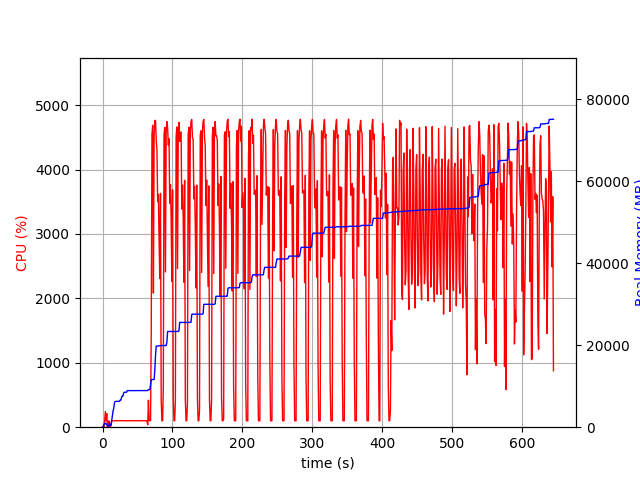

The file beside this chart, header and first rows:
elapsed_time, nproc, cpu, mem_real, mem_virtual
3.9577484130859375e-05, 1, 0.0, 8.977, 3186
1.006, 2, 21.9, 67.42, 1028
2.014, 4, 4.0, 715.5, 2243
3.021, 6, 100.3, 893.8, 3129
4.028, 7, 244.1, 977.3, 4868
5.036, 3, 98.3, 734.3, 1947
6.044, 4, 211.1, 743.9, 2642
7.053, 3, 2.0, 274.3, 1463
8.06, 3, 2.0, 149.6, 1351
9.068, 3, 100.2, 355.8, 1555
10.08, 7, 5.0, 861.5, 3093
11.08, 5, 2.0, 521.3, 2221
12.09, 1, 44.7, 416.7, 1642
13.1, 1, 100.2, 1627, 2632
14.1, 1, 99.3, 3019, 5000
15.11, 1, 100.2, 4013, 6776
16.12, 1, 100.2, 4687, 8578
17.13, 1, 99.2, 6057, 10738
18.14, 1, 101.3, 6281, 10738
19.14, 1, 100.2, 6295, 10738
20.15, 1, 100.2, 6305, 10738
21.16, 1, 100.3, 6305, 10738
22.17, 1, 100.2, 6305, 10738
23.18, 1, 101.1, 6323, 10738
24.19, 1, 100.1, 6323, 10738
25.2, 1, 99.0, 6601, 10750
26.21, 1, 101.0, 6619, 10750
27.21, 1, 100.0, 7303, 10750
28.22, 1, 102.0, 7589, 10750
29.24, 1, 98.9, 7591, 10750
30.25, 1, 101.0, 8371, 13310
31.26, 1, 101.0, 8529, 13310
32.27, 1, 100.0, 8529, 13310
33.27, 1, 101.0, 8529, 13310
34.28, 1, 101.1, 8529, 13310
35.29, 1, 100.1, 8915, 13310
36.3, 1, 100.9, 8915, 13310
37.31, 1, 100.0, 8915, 13310
38.32, 1, 100.0, 8915, 13310
39.33, 1, 99.1, 8915, 13310
40.34, 1, 100.0, 8915, 13310
41.35, 1, 101.0, 8923, 13310
42.36, 1, 99.9, 8923, 13310
43.37, 1, 99.9, 8923, 13310
44.38, 1, 101.1, 8923, 13310
45.39, 1, 100.0, 8923, 13310
46.4, 1, 100.1, 8923, 13310
47.41, 1, 100.1, 8923, 13310
48.42, 1, 100.1, 8923, 13310
49.43, 1, 102.0, 8923, 13310
50.44, 1, 100.0, 8923, 13310
51.45, 1, 100.1, 8923, 13310
52.46, 1, 101.1, 8925, 13310
53.47, 1, 100.0, 8925, 13310
54.48, 1, 100.1, 8929, 13310
55.49, 1, 99.0, 8931, 13310
56.5, 1, 100.1, 8931, 13310
57.51, 1, 101.0, 8931, 13310
58.52, 1, 100.0, 8931, 13310
59.53, 1, 100.0, 8931, 13310
... 577 more rows
